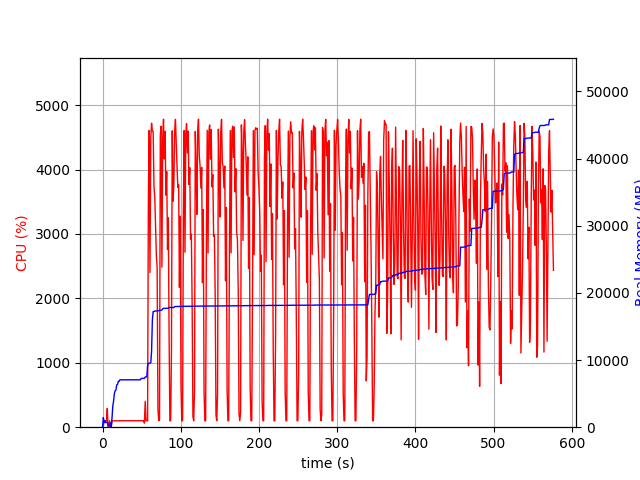

The data file committed next to this chart (first rows):
elapsed_time, nproc, cpu, mem_real, mem_virtual
4.935264587402344e-05, 1, 0.0, 7.0, 3185
1.007, 19, 20.9, 1440, 7651
2.018, 4, 103.1, 694.6, 2370
3.026, 6, 100.0, 933.6, 3208
4.036, 3, 99.2, 670, 2068
5.044, 3, 100.2, 731.5, 2180
6.053, 4, 290.5, 756.8, 2801
7.061, 3, 1.0, 278.3, 1614
8.07, 3, 3.0, 199.4, 1548
9.079, 3, 100.2, 363.7, 1688
10.09, 5, 3.0, 642.9, 2498
11.1, 2, 1.0, 62.57, 1155
12.1, 1, 91.2, 1364, 2581
13.11, 1, 100.1, 3140, 6477
14.12, 1, 100.2, 3922, 6677
15.13, 1, 99.2, 5014, 8575
16.14, 1, 101.2, 5444, 8575
17.14, 1, 100.2, 5533, 10623
18.15, 1, 100.1, 6317, 10735
19.17, 1, 98.8, 6363, 10735
20.18, 1, 100.9, 6821, 10735
21.19, 1, 99.9, 6821, 10735
22.2, 1, 100.0, 7057, 10735
23.21, 1, 100.9, 7057, 10735
24.22, 1, 99.8, 7057, 10735
25.23, 1, 101.9, 7057, 10735
26.24, 1, 99.8, 7057, 10735
27.25, 1, 100.0, 7057, 10735
28.26, 1, 99.9, 7057, 10735
29.28, 1, 101.8, 7057, 10735
30.29, 1, 99.8, 7057, 10735
31.3, 1, 101.0, 7057, 10735
32.31, 1, 99.9, 7057, 10735
33.32, 1, 100.8, 7057, 10735
34.33, 1, 99.9, 7057, 10735
35.34, 1, 100.9, 7057, 10735
36.36, 1, 99.8, 7057, 10735
37.37, 1, 100.9, 7057, 10735
38.38, 1, 99.8, 7057, 10735
39.39, 1, 100.0, 7057, 10735
40.4, 1, 101.0, 7057, 10735
41.41, 1, 99.9, 7057, 10735
42.42, 1, 100.0, 7057, 10735
43.43, 1, 99.8, 7057, 10735
44.44, 1, 101.0, 7057, 10735
45.45, 1, 99.9, 7057, 10735
46.46, 1, 101.9, 7057, 10735
47.47, 1, 99.9, 7057, 10735
48.48, 1, 101.9, 7057, 10735
49.49, 1, 100.0, 7275, 10747
50.51, 1, 100.0, 7275, 10747
51.52, 1, 99.9, 7275, 10747
52.53, 1, 101.9, 7275, 10747
53.54, 1, 63.3, 7275, 10747
54.55, 1, 401.3, 7487, 14196
55.56, 1, 99.7, 7487, 14196
56.57, 1, 99.9, 7487, 14196
57.58, 1, 98.9, 9137, 16884
58.59, 1, 3522, 9535, 17044
59.62, 1, 4608, 9535, 17044
... 509 more rows
